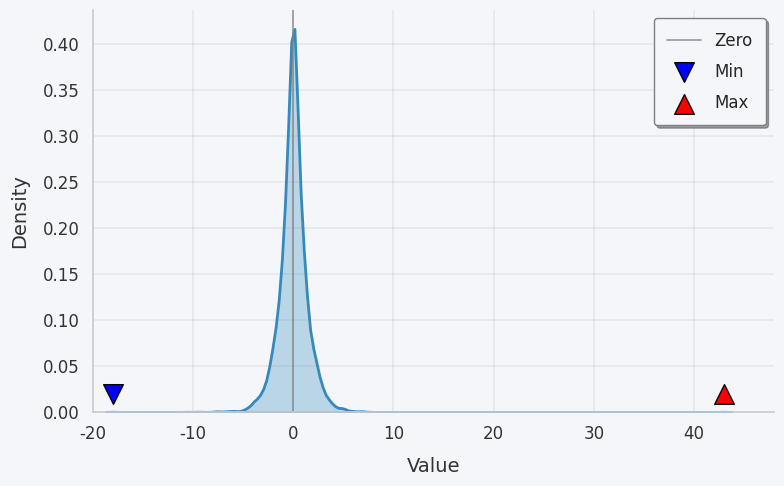

This chart was generated by the following Python code:
import numpy as np
import matplotlib.pyplot as plt
import seaborn as sns

# ==========================================
# 1. 生成模拟数据 (模拟高度集中在0，带有极值的长尾分布)
# ==========================================
np.random.seed(42)
# 生成大量集中在 0 附近的数据
core_data = np.random.laplace(loc=0, scale=1.0, size=10000)
# 强制加入指定的最小值和最大值，以匹配图像中的 -18 和 43 左右的极值
min_val = -18
max_val = 43
data = np.append(core_data, [min_val, max_val])

# ==========================================
# 2. 设置图表样式 (还原干净的浅灰蓝色背景和网格)
# ==========================================
sns.set_theme(style="whitegrid")
fig, ax = plt.subplots(figsize=(8, 5), dpi=150)

# 设置背景颜色类似图片中的浅色玻璃感背景
background_color = "#f4f6f9"
fig.patch.set_facecolor(background_color)
ax.set_facecolor(background_color)

# 修改网格线样式，使其更柔和
ax.grid(color='gray', linestyle='-', linewidth=0.3, alpha=0.5)

# ==========================================
# 3. 绘制平滑的密度曲线 (KDE) 及其填充
# ==========================================
# 使用 seaborn 的 kdeplot 画出平滑的曲线并向下填充
sns.kdeplot(
    data, 
    fill=True, 
    color="#348abd", # 沉稳的蓝色
    alpha=0.3,       # 填充透明度
    linewidth=2,     # 曲线边缘的粗细
    ax=ax,
    clip=(min_val - 2, max_val + 2) # 限制绘制范围
)

# ==========================================
# 4. 添加特殊标记 (零点线、最小值、最大值)
# ==========================================
# 绘制零点参考线
ax.axvline(0, color='gray', linestyle='-', linewidth=1.2, label='Zero', alpha=0.8)

# 绘制最小值标记 (向下的蓝色箭头/倒三角)
ax.scatter(
    min_val, 0.02, # 稍微抬高一点使其在视觉上更好看
    marker='v', color='blue', s=200, 
    edgecolor='black', linewidth=1, label='Min', zorder=5
)

# 绘制最大值标记 (向上的红色箭头/正三角)
ax.scatter(
    max_val, 0.02, 
    marker='^', color='red', s=200, 
    edgecolor='black', linewidth=1, label='Max', zorder=5
)

# ==========================================
# 5. 坐标轴与图例美化
# ==========================================
# 隐藏上边和右边的图表边框 (Spines)
ax.spines['top'].set_visible(False)
ax.spines['right'].set_visible(False)
ax.spines['left'].set_color('#cccccc')
ax.spines['bottom'].set_color('#cccccc')

# 设置轴标签
ax.set_xlabel("Value", fontsize=14, labelpad=10, color='#333333')
ax.set_ylabel("Density", fontsize=14, labelpad=10, color='#333333')

# 设置刻度字体
ax.tick_params(axis='both', which='major', labelsize=12, colors='#333333')

# 限制 X 轴的显示范围，使其紧凑
ax.set_xlim(-20, 48)

# 设置图例：带圆角边框、阴影，放置在右上角
legend = ax.legend(
    fontsize=12, 
    loc='upper right', 
    frameon=True, 
    shadow=True, 
    fancybox=True,
    borderpad=0.8,
    labelspacing=0.8
)
legend.get_frame().set_facecolor(background_color)
legend.get_frame().set_edgecolor('gray')

# ==========================================
# 6. 显示图表
# ==========================================
plt.tight_layout()
plt.savefig("draw.png", dpi=300, bbox_inches="tight")
